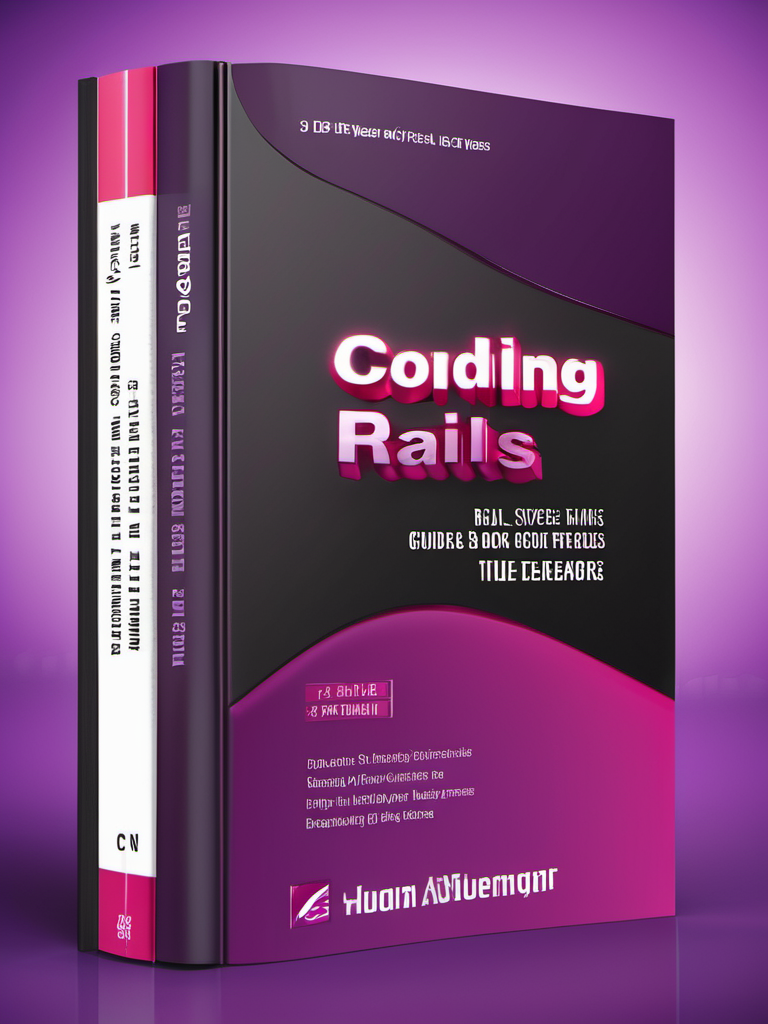
Generation parameters embedded in this image by AUTOMATIC1111 Stable Diffusion web UI or a fork of it (Forge, ...) (PNG 'parameters' text chunk):
professional 3d model Book Cover Design: A book cover for a Ruby on Rails Coding Guide, soft light, purple theme, light leak effects, medium format camera shot | Title Style: elegant | Subtitle Style: italic . octane render, highly detailed, volumetric, dramatic lighting
Negative prompt: ugly, deformed, noisy, low poly, blurry, painting, (worst quality:2.00), (low quality:2.00), (normal quality:2.00), low-res,text,watermark


Steps: 30, Sampler: DPM++ 2M Karras, CFG scale: 7, Seed: 2322701537, Size: 768x1024, Model hash: 31e35c80fc, Model: sd_xl_base_1.0, Style Selector Enabled: True, Style Selector Randomize: False, Style Selector Style: 3D Model, Version: v1.6.0